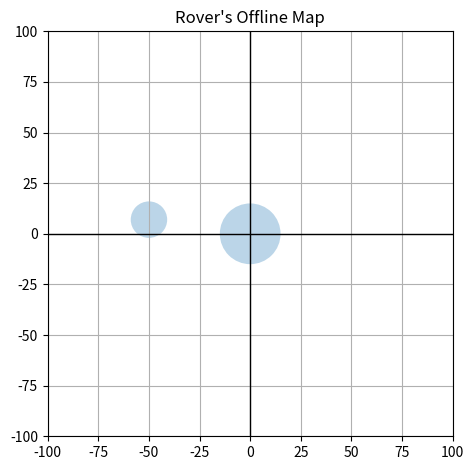

Write the Python code that produced this figure.
import matplotlib.cm as cm
import numpy as np
import matplotlib.pyplot as plt
import matplotlib.lines as lines
import matplotlib.patches as mpatches

from matplotlib.collections import PatchCollection

patches = []

fig, ax = plt.subplots()

plt.title("Rover's Offline Map")
ax.set_xlim(-100, 100)
ax.set_ylim(-100, 100)

xline = lines.Line2D([0, 0], [-100, 100],
                    lw=1, color='black', axes=ax)

yline = lines.Line2D([-100, 100], [0, 0],
                    lw=1, color='black', axes=ax)

hotelzone = mpatches.Circle((0, 0), 15, facecolor='none', linewidth=5)
hotelzone.set_facecolor("black")
patches.append(hotelzone)

echzone = mpatches.Circle((-50, 7), 9)
patches.append(echzone)

im = plt.imshow(np.random.random((100, 100)),
                origin='lower', cmap=cm.winter,
                interpolation='spline36',
                extent=([-1, 1, -1, 1]))
im.set_clip_path(hotelzone)


collection = PatchCollection(patches, cmap=plt.cm.hsv, alpha=0.3)
ax.add_collection(collection)


ax.add_line(xline)
ax.add_line(yline)


plt.grid()
plt.tight_layout()

plt.show()